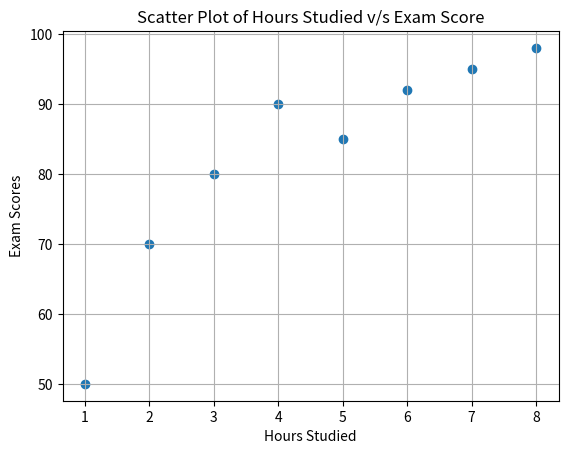

Reproduce this figure in Python.
#Scatter plots
import matplotlib.pyplot as plt
hours = [2,3,5,1,4,6,7,8]
score = [70, 80, 85, 50, 90, 92, 95, 98]
plt.scatter(hours, score)
plt.title("Scatter Plot of Hours Studied v/s Exam Score")
plt.xlabel("Hours Studied")
plt.ylabel("Exam Scores")
plt.grid(True)
plt.show()